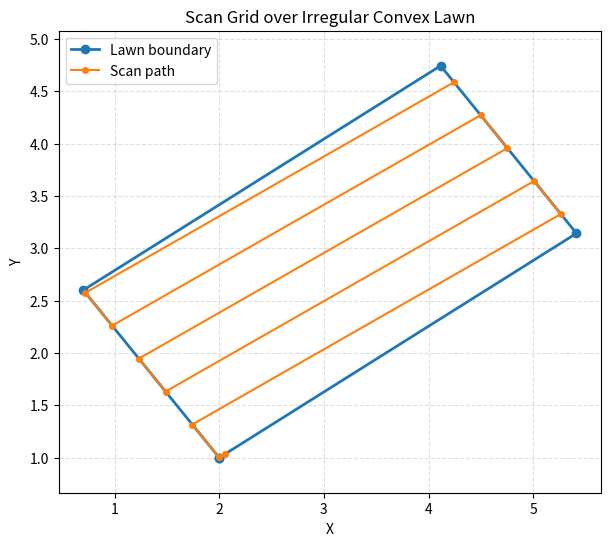

Here is the Python script that generated this plot:
import numpy as np
import matplotlib.pyplot as plt


def makeScanGrid(lawn, tool_diameter):
    """
    Generate a lawnmower (scanline) coverage pattern over a convex polygon.

    Parameters
    ----------
    lawn : (N, 2) array_like
        Convex polygon vertices (N >= 3), in order (clockwise or CCW).
    tool_diameter : float
        Spacing between adjacent scan lines (tool / mower width).

    Returns
    -------
    waypoints : (M, 2) ndarray
        Ordered list of (x, y) waypoints following a back-and-forth pattern.
    """
    lawn = np.asarray(lawn, dtype=float)
    if lawn.ndim != 2 or lawn.shape[1] != 2 or lawn.shape[0] < 3:
        raise ValueError("lawn must be an (N, 2) array with N >= 3")

    if tool_diameter <= 0:
        raise ValueError("tool_diameter must be positive")

    # ---------------------------------------------------------------------
    # 1) Build a local coordinate frame aligned with the polygon's "major" axis
    # ---------------------------------------------------------------------
    center = lawn.mean(axis=0)
    A = lawn - center  # centered vertices

    # PCA: find principal directions from covariance
    cov = np.cov(A.T)
    eigvals, eigvecs = np.linalg.eigh(cov)  # sorted ascending
    ex = eigvecs[:, 1]  # eigenvector for largest eigenvalue
    ex = ex / np.linalg.norm(ex)
    ey = np.array([-ex[1], ex[0]])  # perpendicular

    # Transform vertices to local (u, v) coordinates
    u = A @ ex
    v = A @ ey
    poly_uv = np.column_stack((u, v))

    v_min = v.min()
    v_max = v.max()

    # ---------------------------------------------------------------------
    # 2) Generate horizontal scanlines in local (u, v) frame
    # ---------------------------------------------------------------------
    vs = np.arange(v_min + tool_diameter / 2.0, v_max, tool_diameter)
    if vs.size == 0:
        vs = np.array([(v_min + v_max) / 2.0])  # small polygon fallback

    waypoints_local = []

    n = poly_uv.shape[0]

    for i, vy in enumerate(vs):
        # Find intersections of line v = vy with polygon edges
        u_intersections = []

        for j in range(n):
            ux0, vy0 = poly_uv[j]
            ux1, vy1 = poly_uv[(j + 1) % n]

            # Check if the horizontal line crosses the edge
            # (vy - vy0) and (vy - vy1) with opposite signs or zero
            denom = (vy1 - vy0)
            if denom == 0:
                continue  # edge is horizontal; skip

            t = (vy - vy0) / denom
            if 0.0 <= t <= 1.0:
                ux = ux0 + t * (ux1 - ux0)
                u_intersections.append(ux)

        if len(u_intersections) < 2:
            # No valid segment on this scanline
            continue

        # Sort and deduplicate intersections
        u_intersections = np.unique(np.array(u_intersections))
        if u_intersections.size < 2:
            continue

        u_left = u_intersections.min()
        u_right = u_intersections.max()

        if i % 2 == 0:
            # left -> right
            waypoints_local.append([u_left, vy])
            waypoints_local.append([u_right, vy])
        else:
            # right -> left
            waypoints_local.append([u_right, vy])
            waypoints_local.append([u_left, vy])

    if not waypoints_local:
        return np.empty((0, 2))

    waypoints_local = np.asarray(waypoints_local)

    # ---------------------------------------------------------------------
    # 3) Transform back to world (x, y) coordinates
    # ---------------------------------------------------------------------
    waypoints_world = center + np.outer(waypoints_local[:, 0], ex) + np.outer(
        waypoints_local[:, 1], ey
    )

    return waypoints_world


# -------------------------------------------------------------------------
# TEST CODE
# -------------------------------------------------------------------------
if __name__ == "__main__":
    # Example: irregular convex quadrilateral (rotated, skewed)
    # Start from a simple rectangle and rotate/translate it
    base = np.array([
        [0.0, 0.0],
        [4.0, 0.5],
        [3.5, 2.5],
        [-0.5, 2.0]
    ])

    # Optionally rotate and translate (to show it's really irregular)
    theta = np.deg2rad(25.0)
    R = np.array([[np.cos(theta), -np.sin(theta)],
                  [np.sin(theta),  np.cos(theta)]])
    lawn = base @ R.T + np.array([2.0, 1.0])

    tool_diameter = 0.4

    waypoints = makeScanGrid(lawn, tool_diameter)
    print("Waypoints shape:", waypoints.shape)
    print(waypoints[:10], " ...")  # print first few

    # Close polygon for plotting
    lawn_closed = np.vstack([lawn, lawn[0]])

    plt.figure(figsize=(7, 6))
    plt.plot(lawn_closed[:, 0], lawn_closed[:, 1],
             "-o", label="Lawn boundary", linewidth=2)

    if waypoints.size > 0:
        plt.plot(waypoints[:, 0], waypoints[:, 1],
                 "-o", label="Scan path", markersize=4)

    plt.axis("equal")
    plt.grid(True, linestyle="--", alpha=0.4)
    plt.xlabel("X")
    plt.ylabel("Y")
    plt.title("Scan Grid over Irregular Convex Lawn")
    plt.legend()
    plt.show()
